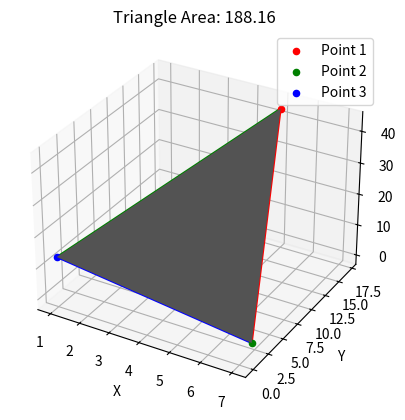

This chart was generated by the following Python code:
import matplotlib.pyplot as plt

# Define a function that takes 3 points as arguments, being p = (x,y,z)
def calculate_triangle_area(p1, p2, p3):
    # Calculate the vectors between the points
    v1 = (p2[0] - p1[0], p2[1] - p1[1], p2[2] - p1[2])
    v2 = (p3[0] - p1[0], p3[1] - p1[1], p3[2] - p1[2])

    # Check if the vectors chosen are valid
    print(v1,v2)

    # Calculate the cross product of the vectors
    # The cross product of two vectors is the third vector that is perpendicular to the two original vectors
    # Its magnitude is given by the area of the parallelogram between them and its direction can be determined by the right-hand thumb rule
    cross_product = (
        v1[1] * v2[2] - v1[2] * v2[1],
        v1[2] * v2[0] - v1[0] * v2[2],
        v1[0] * v2[1] - v1[1] * v2[0]
    )

    # Calculate the magnitude of the cross product
    magnitude = (cross_product[0]**2 + cross_product[1]**2 + cross_product[2]**2) ** (1/2)

    # Calculate the area of the triangle, being half of the parallelogram formed by the two vectors
    area = 0.5 * magnitude

    return area

# Define the points
p1 = (5, 17, 43)
p2 = (7, 2, 0)
p3 = (1, 0, 13)

# Calculate the area of the triangle
triangle_area = calculate_triangle_area(p1, p2, p3)
print("Area of the triangle:", triangle_area)

# Create a 3D plot
fig = plt.figure()
ax = fig.add_subplot(111, projection='3d')

# Plot the points
ax.scatter(*p1, color='r', label='Point 1')
ax.scatter(*p2, color='g', label='Point 2')
ax.scatter(*p3, color='b', label='Point 3')

# Plot the triangle
ax.plot([p1[0], p2[0]], [p1[1], p2[1]], [p1[2], p2[2]], 'r-')
ax.plot([p1[0], p3[0]], [p1[1], p3[1]], [p1[2], p3[2]], 'g-')
ax.plot([p2[0], p3[0]], [p2[1], p3[1]], [p2[2], p3[2]], 'b-')

# Create the triangular surface plot
ax.plot_trisurf([p1[0], p2[0], p3[0]], [p1[1], p2[1], p3[1]], [p1[2], p2[2], p3[2]], triangles=[[0, 1, 2]], shade=True, color='grey')


# Set labels and legend
ax.set_xlabel('X')
ax.set_ylabel('Y')
ax.set_zlabel('Z')
ax.legend()

# Set title and display the area
ax.set_title('Triangle Area: {:.2f}'.format(triangle_area))

# Show the plot
plt.show()

